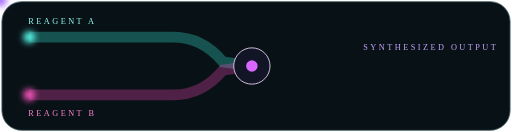
t = 0.00 s
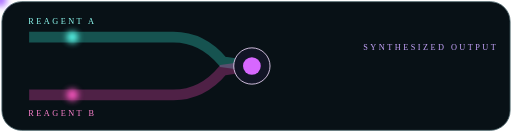
t = 0.56 s
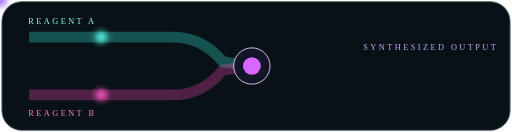
t = 0.94 s
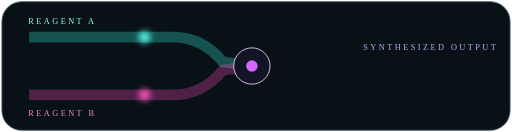
t = 1.50 s
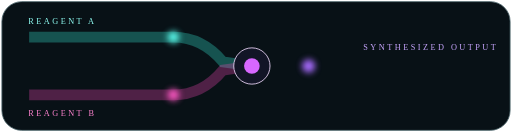
t = 1.88 s
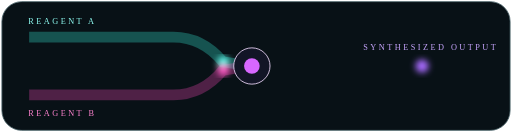
t = 2.63 s

The animated SVG that drew these frames (rendered in a browser with its animation timeline set to each time). Animation: 4 SMIL elements (animate=1,animateMotion=3); one cycle of 3.00 s, repeats indefinitely.

<svg xmlns="http://www.w3.org/2000/svg" width="620" height="160" viewBox="0 0 620 160"><defs><filter id="g"><feGaussianBlur stdDeviation="4"/></filter><linearGradient id="mix"><stop stop-color="#35ead7"/><stop offset=".48" stop-color="#f14ab9"/><stop offset="1" stop-color="#8c68ff"/></linearGradient></defs><rect x="2" y="2" width="616" height="156" rx="24" fill="#081116" stroke="#4b646a"/><path d="M35 45H210Q245 45 270 75L305 80" fill="none" stroke="#36ead8" stroke-width="13" opacity=".3"/><path d="M35 115H210Q245 115 270 85L305 80" fill="none" stroke="#f247b7" stroke-width="13" opacity=".3"/><path d="M305 80H580" fill="none" stroke="url(#mix)" stroke-width="15" opacity=".35"/><g filter="url(#g)"><circle r="7" fill="#5cfff0"><animateMotion path="M35 45H210Q245 45 270 75L305 80" dur="3s" repeatCount="indefinite"/></circle><circle r="7" fill="#ff58c4"><animateMotion path="M35 115H210Q245 115 270 85L305 80" dur="3s" repeatCount="indefinite"/></circle><circle r="8" fill="#a86cff"><animateMotion path="M305 80H580" begin="1.5s" dur="1.5s" repeatCount="indefinite"/></circle></g><circle cx="305" cy="80" r="22" fill="#121526" stroke="#f3ddff"/><circle cx="305" cy="80" r="8" fill="#d767ff"><animate attributeName="r" values="7;12;7" dur="1.5s" repeatCount="indefinite"/></circle><text x="34" y="29" fill="#91fff5" font-size="10" letter-spacing="3">REAGENT A</text><text x="34" y="140" fill="#ff83d0" font-size="10" letter-spacing="3">REAGENT B</text><text x="440" y="61" fill="#c8a6ff" font-size="10" letter-spacing="3">SYNTHESIZED OUTPUT</text></svg>
